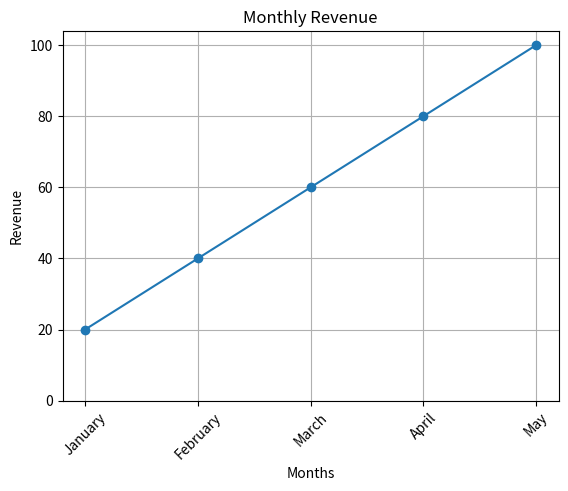

Here is the Python script that generated this plot:
import matplotlib.pyplot as plt

months = ["January", "February", "March", "April", "May"]
revenue = [20, 40, 60, 80, 100]

plt.plot(months, revenue, marker="o")

plt.xticks(rotation=45)
plt.yticks([0, 20, 40, 60, 80, 100])

plt.xlabel("Months")
plt.ylabel("Revenue")
plt.title("Monthly Revenue")

plt.grid(True)
plt.show()
